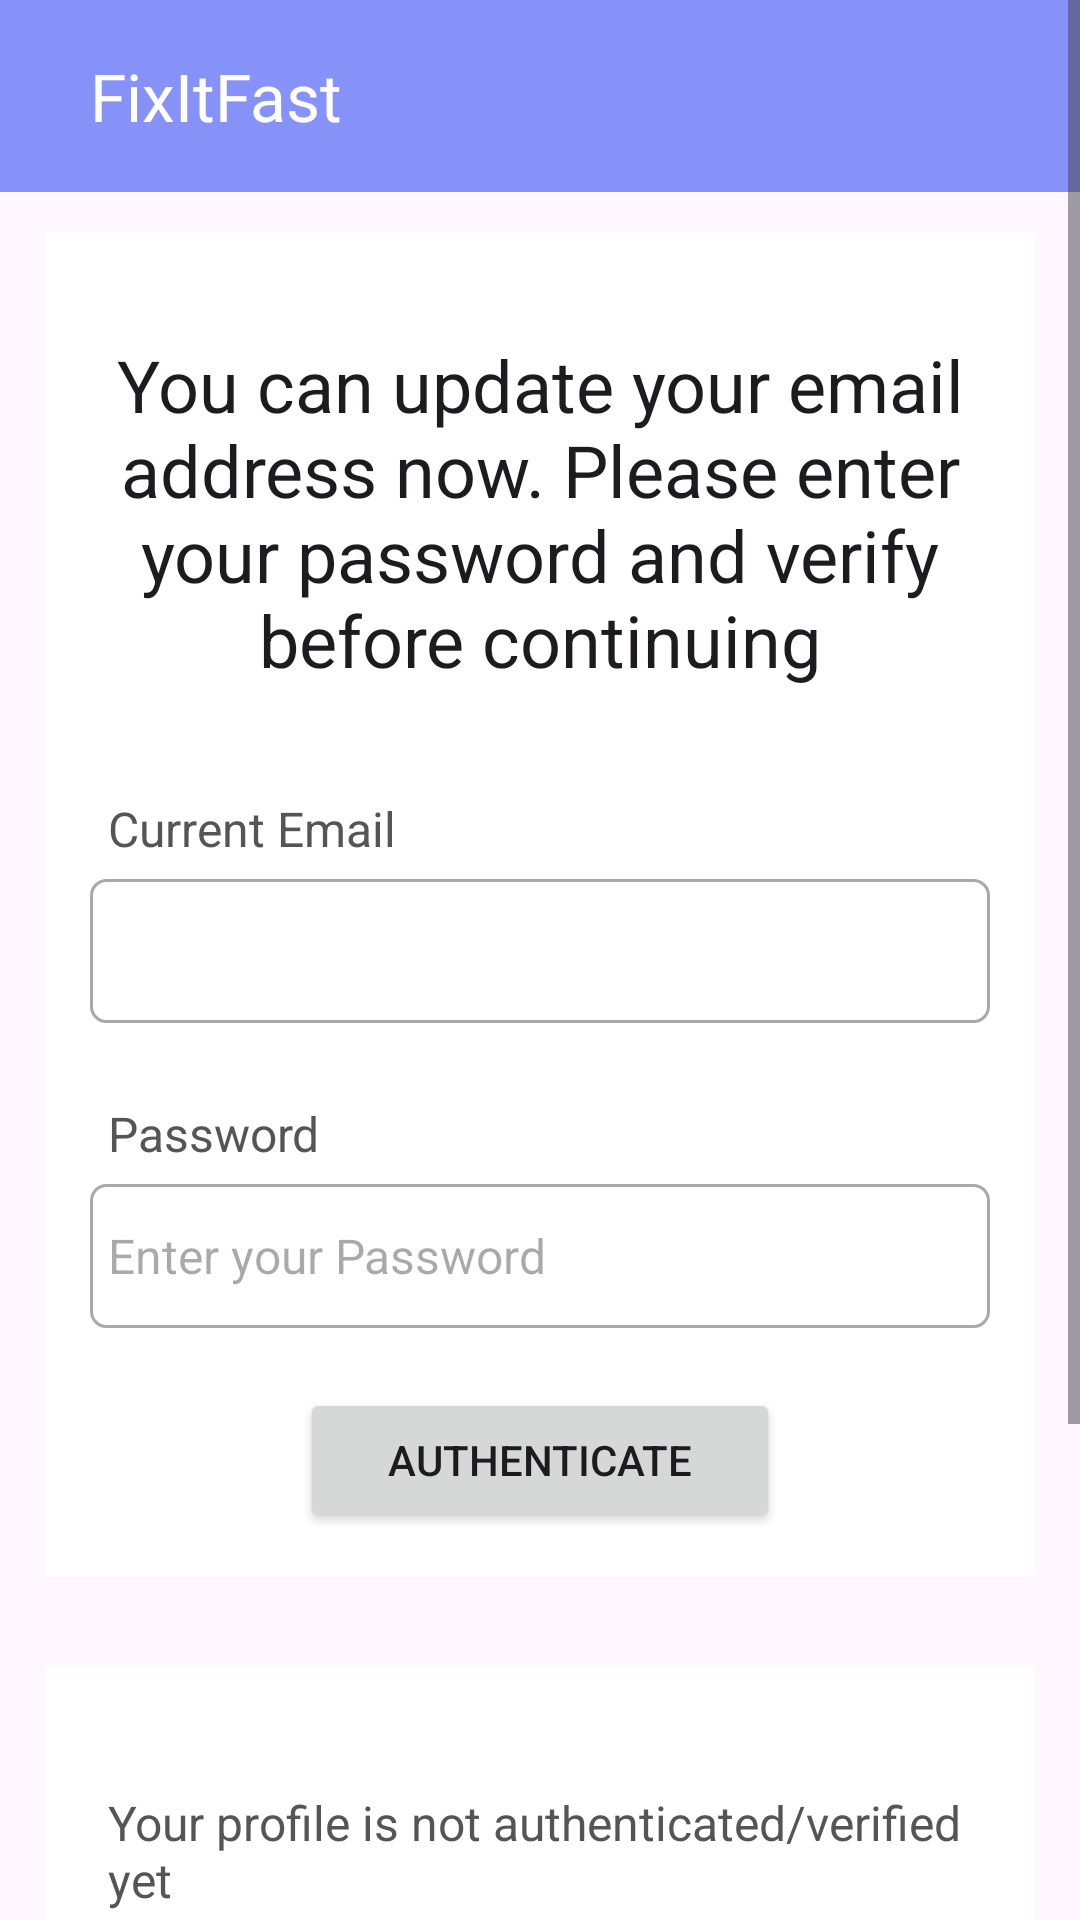

The Android layout XML behind this screen, and the referenced resources:
<!-- AndroidManifest.xml: application theme Theme.CustomToolbar -->
<!-- res/layout/activity_update_email.xml -->
<?xml version="1.0" encoding="utf-8"?>
<ScrollView
    xmlns:android="http://schemas.android.com/apk/res/android"
    xmlns:app="http://schemas.android.com/apk/res-auto"
    xmlns:tools="http://schemas.android.com/tools"
    android:layout_width="match_parent"
    android:layout_height="match_parent"
    tools:context=".UpdateEmailActivity"
    android:background="@drawable/background">

    <FrameLayout
        android:layout_width="match_parent"
        android:layout_height="match_parent">

        <androidx.appcompat.widget.Toolbar
            android:id="@+id/toolbar"
            android:layout_width="match_parent"
            android:layout_height="?attr/actionBarSize"
            android:background="@color/lavender"
            android:theme="@style/ThemeOverlay.AppCompat.Dark.ActionBar"
            app:popupTheme="@style/ThemeOverlay.AppCompat.Light"
            app:title="FixItFast"
            app:titleMarginStart="30dp"
            app:titleTextColor="@color/white"
            app:layout_constraintTop_toTopOf="parent" />

        <LinearLayout
            android:layout_width="match_parent"
            android:layout_height="wrap_content"
            android:layout_marginTop="@dimen/toolbar_margin"
            android:orientation="vertical">

            <RelativeLayout
                android:id="@+id/RL_email"
                android:layout_width="match_parent"
                android:layout_height="wrap_content"
                android:layout_margin="15dp"
                android:background="@color/white"
                android:padding="15dp">

                <TextView
                    android:id="@+id/textview_update_email_head"
                    android:layout_width="match_parent"
                    android:layout_height="wrap_content"
                    android:layout_marginTop="20dp"
                    android:text="You can update your email address now. Please enter your password and verify before continuing"
                    android:textAlignment="center"
                    android:textAppearance="@style/TextAppearance.AppCompat.Headline" />

                <TextView
                    android:id="@+id/textView_update_email"
                    android:layout_width="match_parent"
                    android:layout_height="wrap_content"
                    android:layout_below="@+id/textview_update_email_head"
                    android:layout_marginTop="30dp"
                    android:padding="6dp"
                    android:text="Current Email"
                    android:textColor="#555555"
                    android:textSize="16sp" />

                <TextView
                    android:id="@+id/textView_update_email_old"
                    android:layout_width="match_parent"
                    android:layout_height="48dp"
                    android:layout_below="@+id/textView_update_email"
                    android:background="@drawable/border"
                    android:padding="6dp"
                    android:textColor="#555555"
                    android:textSize="16sp" />

                <TextView
                    android:id="@+id/textView_update_email_verify_password"
                    android:layout_width="match_parent"
                    android:layout_height="wrap_content"
                    android:layout_below="@+id/textView_update_email_old"
                    android:layout_marginTop="20dp"
                    android:padding="6dp"
                    android:text="Password"
                    android:textColor="#555555"
                    android:textSize="16sp" />

                <EditText
                    android:id="@+id/editText_update_email_verify_password"
                    android:layout_width="match_parent"
                    android:layout_height="48dp"
                    android:layout_below="@+id/textView_update_email_verify_password"
                    android:background="@drawable/border"
                    android:hint="Enter your Password"
                    android:inputType="textPassword"
                    android:padding="6dp"
                    android:textSize="16sp" />

                <Button
                    android:id="@+id/btn_authenticate_user"
                    android:layout_width="match_parent"
                    android:layout_height="wrap_content"
                    android:layout_below="@+id/editText_update_email_verify_password"
                    android:layout_marginLeft="70dp"
                    android:layout_marginTop="20dp"
                    android:layout_marginRight="70dp"
                    android:text="Authenticate" />

                <ProgressBar
                    android:id="@+id/progressBar"
                    android:layout_width="wrap_content"
                    android:layout_height="wrap_content"
                    android:layout_centerHorizontal="true"
                    android:layout_centerVertical="true"
                    android:elevation="10dp"
                    android:visibility="gone" />

            </RelativeLayout>

            <RelativeLayout
                android:layout_width="match_parent"
                android:layout_height="wrap_content"
                android:layout_below="@id/RL_email"
                android:layout_marginStart="15dp"
                android:layout_marginTop="15dp"
                android:layout_marginEnd="15dp"
                android:layout_marginBottom="15dp"
                android:background="@color/white"
                android:padding="15dp">

                <TextView
                    android:id="@+id/textView_update_email_authenticated"
                    android:layout_width="match_parent"
                    android:layout_height="wrap_content"
                    android:layout_marginTop="20dp"
                    android:padding="6dp"
                    android:text="Your profile is not authenticated/verified yet"
                    android:textColor="#555555"
                    android:textSize="16sp" />

                <TextView
                    android:id="@+id/textView_update_email_new"
                    android:layout_width="match_parent"
                    android:layout_height="wrap_content"
                    android:layout_marginTop="20dp"
                    android:layout_below="@+id/textView_update_email_authenticated"
                    android:padding="6dp"
                    android:text="New Email"
                    android:textColor="#555555"
                    android:textSize="16sp" />

                <EditText
                    android:id="@+id/editText_update_email_new"
                    android:layout_width="match_parent"
                    android:layout_height="48dp"
                    android:layout_below="@+id/textView_update_email_new"

                    android:background="@drawable/border"
                    android:hint="Enter your New Email"
                    android:inputType="textEmailAddress"
                    android:padding="6dp"
                    android:textSize="16sp" />

                <Button
                    android:id="@+id/btn_update_email"
                    android:layout_width="match_parent"
                    android:layout_height="wrap_content"
                    android:layout_below="@+id/editText_update_email_new"
                    android:layout_marginLeft="70dp"
                    android:layout_marginTop="20dp"
                    android:layout_marginRight="70dp"
                    android:text="Update Email"
                    android:layout_marginBottom="20dp"/>



            </RelativeLayout>
        </LinearLayout>
    </FrameLayout>
</ScrollView>
<!-- resources referenced by this layout -->
<resources>
  <color name="lavender">#8692F7</color>
  <color name="white">#FFFFFFFF</color>
  <dimen name="toolbar_margin">62dp</dimen>
  <!-- drawable border (drawable) -->
  <?xml version="1.0" encoding="utf-8"?>
  <shape xmlns:android="http://schemas.android.com/apk/res/android"
      android:shape="rectangle">
      <solid android:color="@android:color/transparent" />
      <stroke
          android:width="1dp"
          android:color="#A9A9A9" />
      <corners android:radius="5dp" />
  </shape>
  <style name="Theme.CustomToolbar" parent="Base.Theme.CustomToolbar" />
  <style name="Base.Theme.CustomToolbar" parent="Theme.Material3.DayNight.NoActionBar">
          
          
          <item name="colorPrimary">@color/lavender</item>
          <item name="colorPrimaryVariant">@color/lavender</item>
      </style>
</resources>
